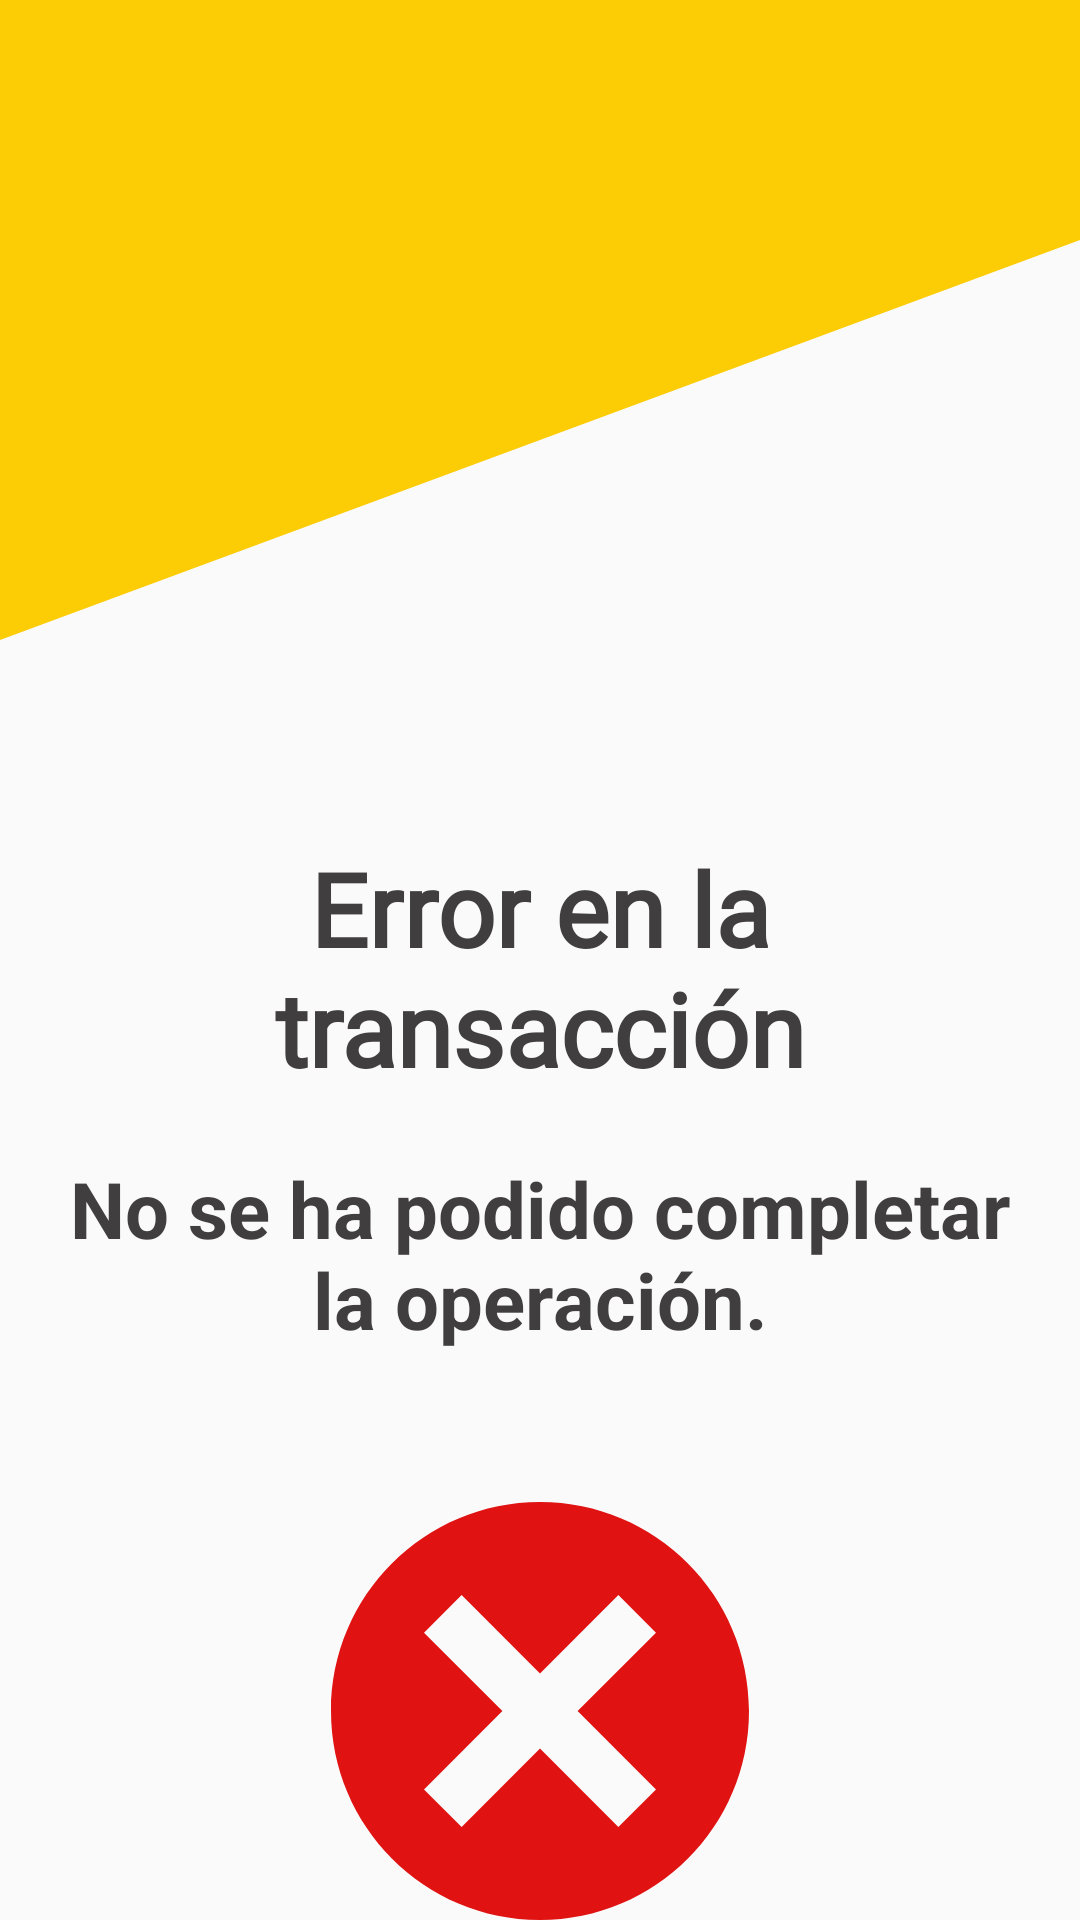

Write the Android layout XML for this screen, with the resource values it uses.
<!-- AndroidManifest.xml: application theme Theme.Trainup -->
<!-- res/layout/fragment_check_out_error.xml -->
<?xml version="1.0" encoding="utf-8"?>
<FrameLayout xmlns:android="http://schemas.android.com/apk/res/android"
    xmlns:tools="http://schemas.android.com/tools"
    android:layout_width="match_parent"
    android:layout_height="match_parent"
    tools:context=".CheckOutErrorFragment"
    android:background="@drawable/general_background">

    <LinearLayout
        xmlns:app="http://schemas.android.com/apk/res-auto"
        android:orientation="vertical"
        android:layout_width="match_parent"
        android:layout_height="match_parent"
        android:paddingLeft="20sp"
        android:paddingRight="20sp">

        <TextView
            android:id="@+id/textView22"
            android:layout_width="match_parent"
            android:layout_height="wrap_content"
            android:layout_marginTop="280sp"
            android:fontFamily="@font/montserrat_medium"
            android:text="@string/failed"
            android:textAlignment="center"
            android:textColor="@color/text"
            android:textSize="34sp"
            android:textStyle="bold" />

        <TextView
            android:id="@+id/textView31"
            android:layout_width="match_parent"
            android:layout_height="wrap_content"
            android:layout_marginTop="20sp"
            android:text="@string/subscribe_fail_message"
            android:textAlignment="center"
            android:textColor="@color/text"
            android:textSize="26sp"
            android:textStyle="bold"/>

        <ImageView
            android:id="@+id/imageView4"
            android:layout_width="match_parent"
            android:layout_height="wrap_content"
            app:srcCompat="@drawable/fail"
            android:layout_marginTop="50sp"
            android:contentDescription="@string/failed" />
    </LinearLayout>

</FrameLayout>
<!-- resources referenced by this layout -->
<resources>
  <color name="text">#413e3f</color>
  <!-- drawable fail (drawable) -->
  <vector xmlns:android="http://schemas.android.com/apk/res/android"
      android:width="200dp"
      android:height="200dp"
      android:viewportWidth="200"
      android:viewportHeight="200">
    <path
        android:pathData="M100,0C44.75,0 0,44.75 0,100C0,155.25 44.75,200 100,200C155.25,200 200,155.25 200,100C200,44.75 155.25,0 100,0ZM62.5,44.5L100,82L137.5,44.5L155.5,62.5L118,100L155.5,137.5L137.5,155.5L100,118L62.5,155.5L44.5,137.5L82,100L44.5,62.5L62.5,44.5Z"
        android:fillColor="@color/fail_color"/>
  </vector>
  <!-- drawable general_background (drawable) -->
  <vector xmlns:android="http://schemas.android.com/apk/res/android"
      android:width="24dp"
      android:height="24dp"
      android:viewportWidth="24"
      android:viewportHeight="24">
  
      <path
          android:pathData="M0,8 L0,24 L24,24 L24,3 Z" />
  
      <path
          android:fillColor="@color/main_color"
          android:pathData="M0,0 L0,8 L24,3 L24,0 Z"/>
  </vector>
  <string name="failed">Error en la transacción</string>
  <string name="subscribe_fail_message">No se ha podido completar la operación.</string>
  <style name="Theme.Trainup" parent="Theme.AppCompat.Light.NoActionBar">
          <item name="android:forceDarkAllowed">true</item>
      </style>
  <color name="fail_color">#e01212</color>
  <color name="main_color">#fccc04</color>
</resources>
